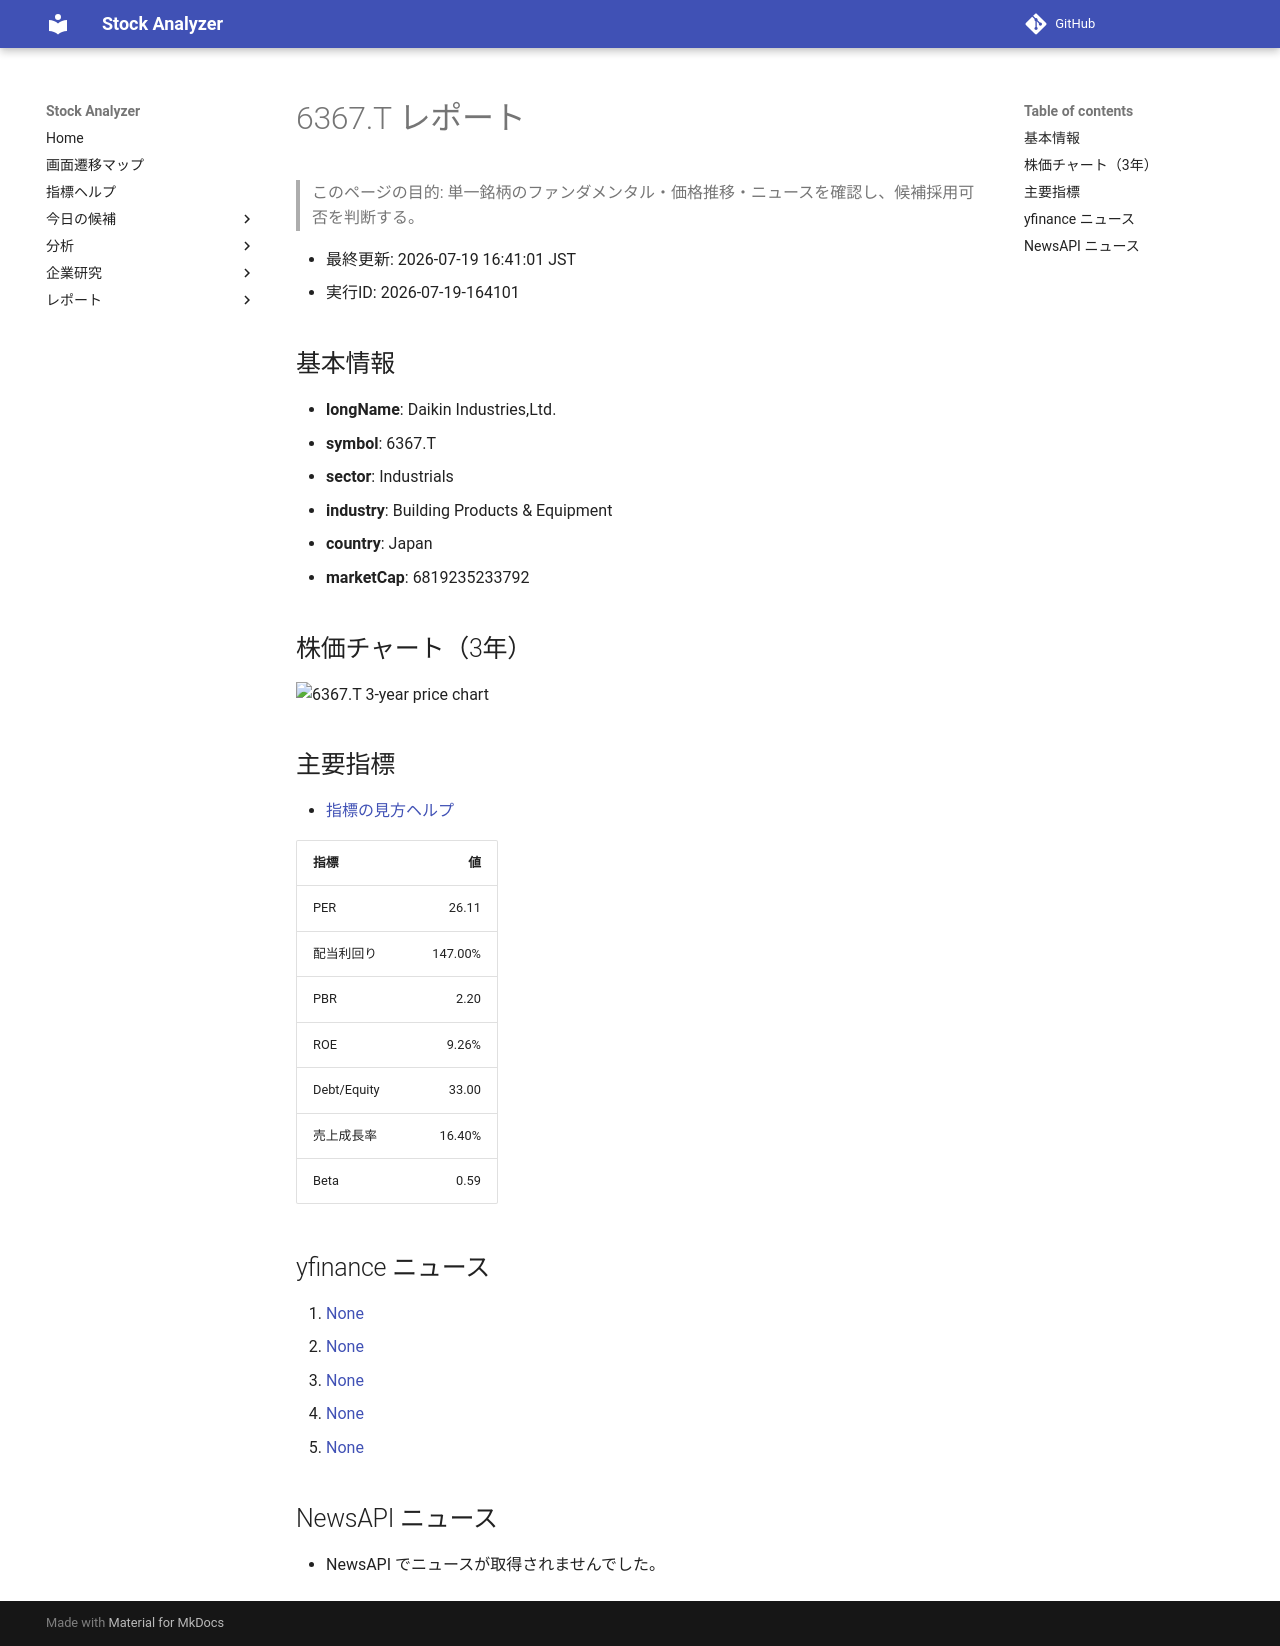

repository: Yumi-note/Making-APP · page: stocks/2026-07-19/164101/6367_T/index.html · generator: mkdocs

# 6367.T レポート

> このページの目的: 単一銘柄のファンダメンタル・価格推移・ニュースを確認し、候補採用可否を判断する。

- 最終更新: 2026-07-19 16:41:01 JST
- 実行ID: 2026-07-19-164101

## 基本情報

- **longName**: Daikin Industries,Ltd.
- **symbol**: 6367.T
- **sector**: Industrials
- **industry**: Building Products & Equipment
- **country**: Japan
- **marketCap**: 6819235233792

## 株価チャート（3年）

![6367.T 3-year price chart](6367_T_3y.png)

## 主要指標

- [指標の見方ヘルプ](../../../../indicators.md)

| 指標 | 値 |
|---|---:|
| PER | 26.11 |
| 配当利回り | 147.00% |
| PBR | 2.20 |
| ROE | 9.26% |
| Debt/Equity | 33.00 |
| 売上成長率 | 16.40% |
| Beta | 0.59 |

## yfinance ニュース

1. [None](None)
2. [None](None)
3. [None](None)
4. [None](None)
5. [None](None)

## NewsAPI ニュース

- NewsAPI でニュースが取得されませんでした。
